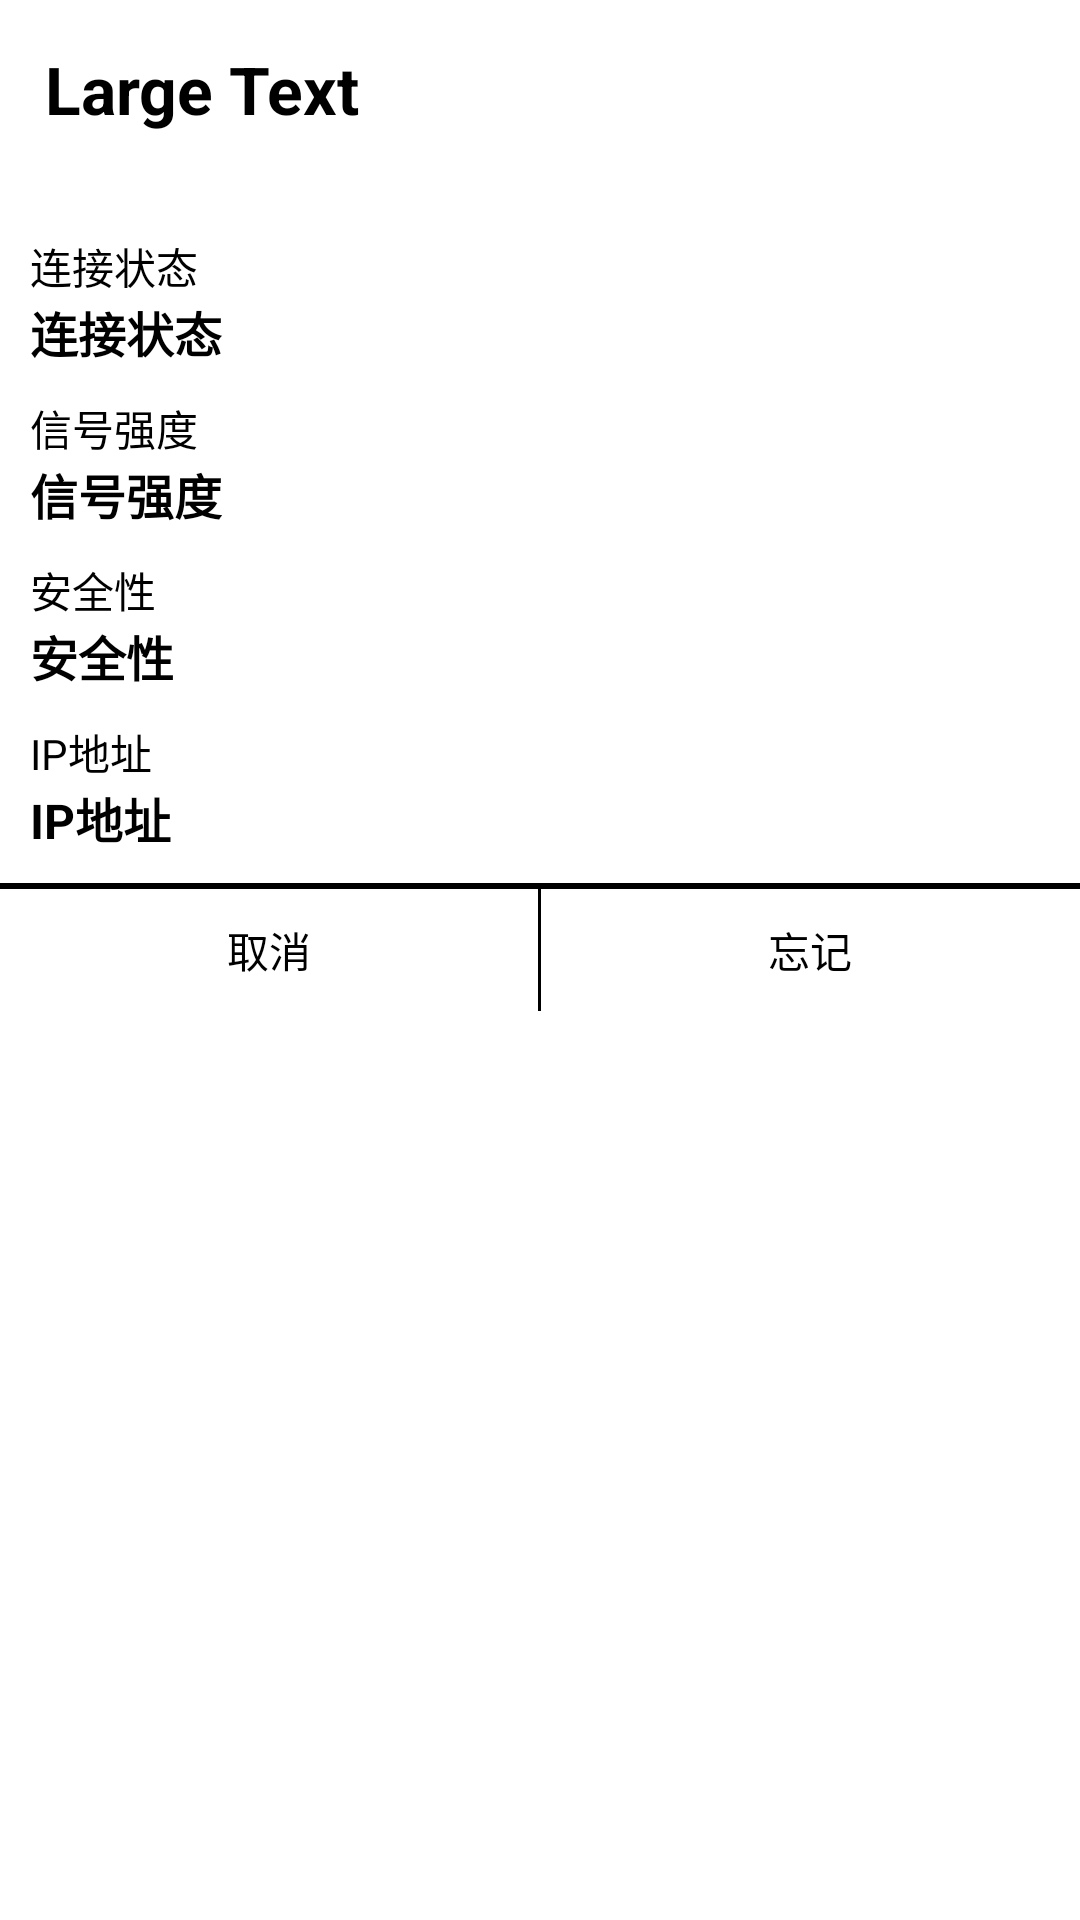

This screen was rendered from an Android layout file. Write that file and the resources it references.
<!-- AndroidManifest.xml: application theme android:Theme.Light.NoTitleBar -->
<!-- res/layout/view_wifi_status.xml -->
<?xml version="1.0" encoding="utf-8"?>
<LinearLayout xmlns:android="http://schemas.android.com/apk/res/android"
    android:layout_width="match_parent"
    android:layout_height="match_parent"
    android:background="@drawable/bg_custom_dialog"
    android:orientation="vertical" >

    <TextView
        android:id="@+id/txt_wifi_name"
        android:layout_width="wrap_content"
        android:layout_height="wrap_content"
        android:padding="15dp"
        android:text="@string/large_text"
        android:textAppearance="?android:attr/textAppearanceLarge"
        android:textColor="@color/light_blue"
        android:textStyle="bold" />

    <ImageView
        android:layout_width="fill_parent"
        android:layout_height="4dp"
        android:background="@color/light_blue" />

    <ScrollView
        android:layout_width="match_parent"
        android:layout_height="wrap_content" >

        <LinearLayout
            android:layout_width="match_parent"
            android:layout_height="wrap_content"
            android:orientation="vertical"
            android:paddingLeft="10dp"
            android:paddingRight="10dp"
            android:paddingTop="10dp" >

            

            <TextView
                android:id="@+id/txt_label_conn_status"
                android:layout_width="wrap_content"
                android:layout_height="wrap_content"
                android:layout_marginTop="5dp"
                android:text="@string/conn_status"
                android:textColor="@android:color/black" />

            <TextView
                android:id="@+id/txt_conn_status"
                android:layout_width="wrap_content"
                android:layout_height="wrap_content"
                android:text="@string/conn_status"
                android:textColor="@android:color/black"
                android:textSize="16sp"
                android:textStyle="bold" />
            

            <TextView
                android:id="@+id/txt_label_signal_strength"
                android:layout_width="wrap_content"
                android:layout_height="wrap_content"
                android:layout_marginTop="10dp"
                android:text="@string/signal_strength"
                android:textColor="@android:color/black" />

            <TextView
                android:id="@+id/txt_signal_strength"
                android:layout_width="wrap_content"
                android:layout_height="wrap_content"
                android:text="@string/signal_strength"
                android:textColor="@android:color/black"
                android:textSize="16sp"
                android:textStyle="bold" />

            

            <TextView
                android:id="@+id/txt_label_security_level"
                android:layout_width="wrap_content"
                android:layout_height="wrap_content"
                android:layout_marginTop="10dp"
                android:text="@string/security_level"
                android:textColor="@android:color/black" />

            <TextView
                android:id="@+id/txt_security_level"
                android:layout_width="wrap_content"
                android:layout_height="wrap_content"
                android:text="@string/security_level"
                android:textColor="@android:color/black"
                android:textSize="16sp"
                android:textStyle="bold" />

            

            <TextView
                android:id="@+id/txt_label_ip_address"
                android:layout_width="wrap_content"
                android:layout_height="wrap_content"
                android:layout_marginTop="10dp"
                android:text="@string/ip_address"
                android:textColor="@android:color/black" />

            <TextView
                android:id="@+id/txt_ip_address"
                android:layout_width="wrap_content"
                android:layout_height="wrap_content"
                android:text="@string/ip_address"
                android:textColor="@android:color/black"
                android:textSize="16sp"
                android:textStyle="bold" />
        </LinearLayout>
    </ScrollView>

    <View
        android:layout_width="fill_parent"
        android:layout_height="2dp"
        android:background="@android:color/black"
        android:layout_marginTop="10dp"
        />

    <LinearLayout
        android:layout_width="match_parent"
        android:layout_height="wrap_content"
        android:orientation="horizontal" >

        <TextView
            android:id="@+id/txt_btn_cancel"
            android:layout_width="0dp"
            android:layout_height="wrap_content"
            android:layout_weight="1"
            android:clickable="true"
            android:enabled="true"
            android:gravity="center"
            android:padding="10dp"
            android:text="@string/cancel"
            android:textColor="@android:color/black" />

        <View
            android:layout_width="1dp"
            android:layout_height="match_parent"
            android:background="@android:color/black"/>

        <TextView
            android:id="@+id/txt_btn_disconnect"
            android:layout_width="0dp"
            android:layout_height="wrap_content"
            android:layout_weight="1"
            android:clickable="true"
            android:enabled="true"
            android:gravity="center"
            android:padding="10dp"
            android:text="@string/disconnect"
            android:textColor="@android:color/black" />
    </LinearLayout>

</LinearLayout>
<!-- resources referenced by this layout -->
<resources>
  <string name="cancel">取消</string>
  <string name="conn_status">连接状态</string>
  <string name="disconnect">忘记</string>
  <string name="ip_address">IP地址</string>
  <string name="large_text">Large Text</string>
  <string name="security_level">安全性</string>
  <string name="signal_strength">信号强度</string>
</resources>
